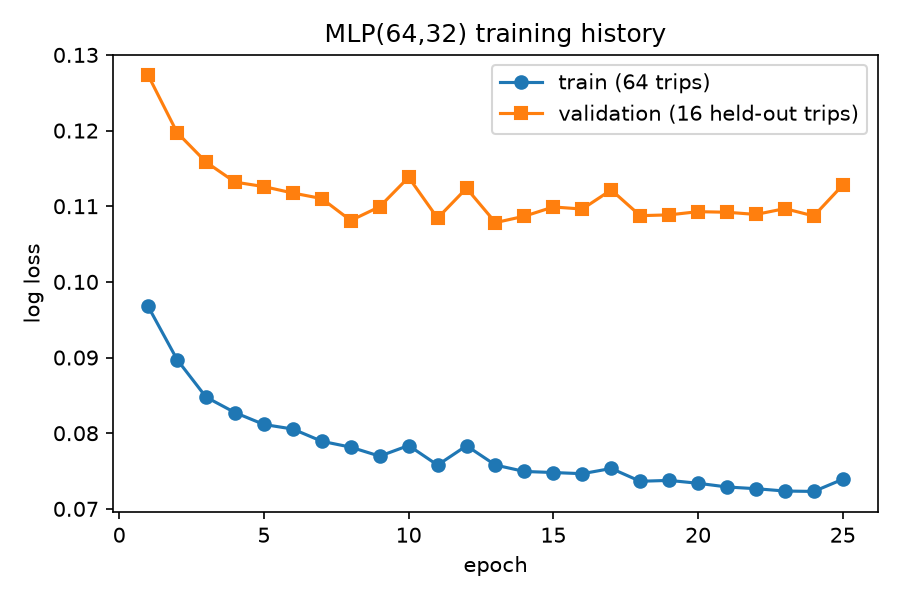

The data file committed next to this chart (first rows):
epoch, train_log_loss, val_log_loss
1, 0.09675, 0.1273
2, 0.08973, 0.1197
3, 0.08477, 0.1158
4, 0.08273, 0.1132
5, 0.08115, 0.1126
6, 0.08055, 0.1117
7, 0.07893, 0.111
8, 0.07816, 0.1081
9, 0.07697, 0.1099
10, 0.07838, 0.1138
11, 0.07579, 0.1084
12, 0.07834, 0.1124
13, 0.07579, 0.1078
14, 0.07494, 0.1087
15, 0.0748, 0.1099
16, 0.07465, 0.1096
17, 0.07534, 0.1122
18, 0.07365, 0.1088
19, 0.07376, 0.1089
20, 0.07338, 0.1093
21, 0.07289, 0.1092
22, 0.07266, 0.1089
23, 0.07236, 0.1097
24, 0.0723, 0.1087
25, 0.07391, 0.1128
